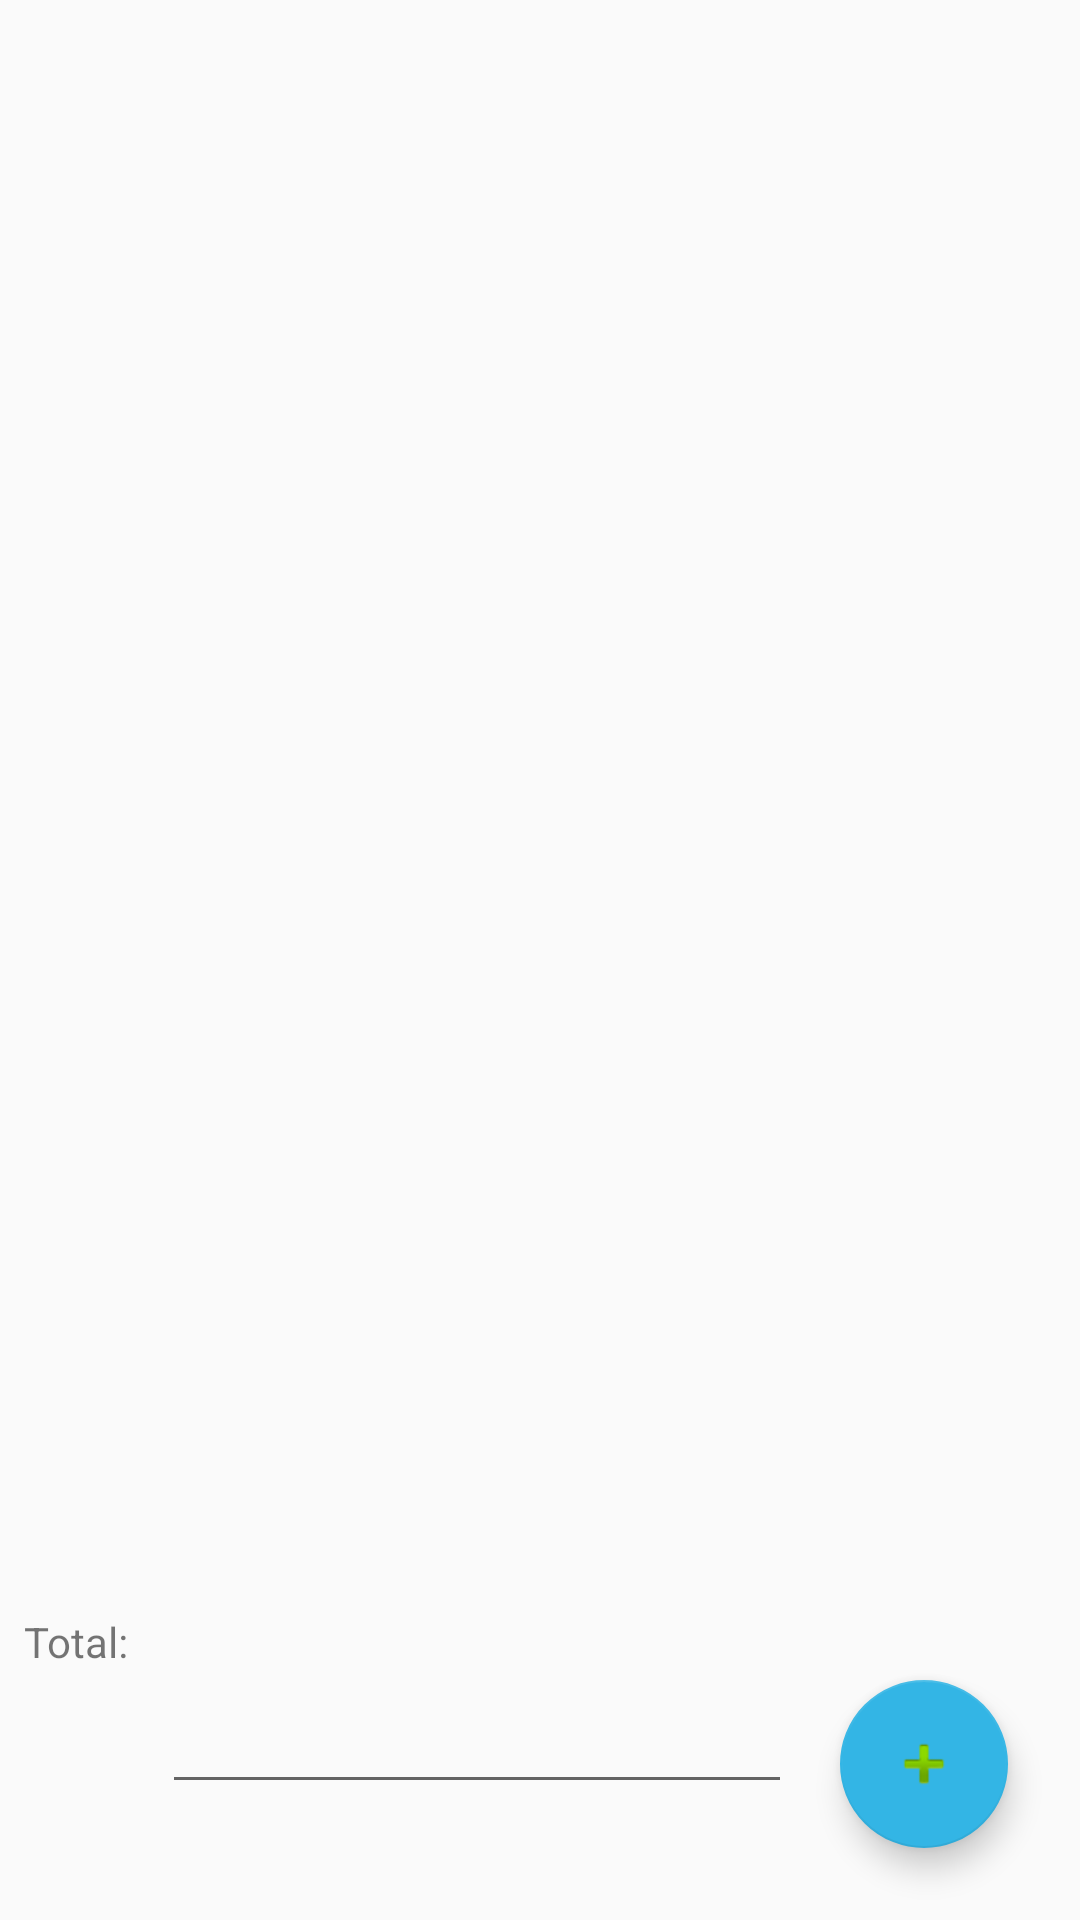

Reconstruct the res/layout file that produces this screen, plus the resources it refers to.
<!-- AndroidManifest.xml: application theme AppTheme -->
<!-- res/layout/activity_main.xml -->
<?xml version="1.0" encoding="utf-8"?>
<android.support.constraint.ConstraintLayout xmlns:android="http://schemas.android.com/apk/res/android"
    xmlns:app="http://schemas.android.com/apk/res-auto"
    xmlns:tools="http://schemas.android.com/tools"
    android:layout_width="match_parent"
    android:layout_height="match_parent"
    tools:context="com.example.subbook.MainActivity">

    <ListView
        android:id="@+id/subList"
        android:layout_width="368dp"
        android:layout_height="495dp"
        android:layout_marginBottom="100dp"
        android:layout_marginEnd="8dp"
        android:layout_marginStart="8dp"
        android:layout_marginTop="8dp"
        app:layout_constraintBottom_toBottomOf="parent"
        app:layout_constraintEnd_toEndOf="parent"
        app:layout_constraintStart_toStartOf="parent"
        app:layout_constraintTop_toTopOf="parent" />

    <android.support.design.widget.FloatingActionButton
        android:id="@+id/newEntryButton"
        android:layout_width="wrap_content"
        android:layout_height="wrap_content"
        android:layout_marginBottom="24dp"
        android:layout_marginRight="24dp"
        android:clickable="true"
        app:backgroundTint="@android:color/holo_blue_light"
        app:layout_constraintBottom_toBottomOf="parent"
        app:layout_constraintRight_toRightOf="parent"
        app:rippleColor="@android:color/background_light"
        app:srcCompat="@android:drawable/ic_input_add" />

    <TextView
        android:id="@+id/total"
        android:layout_width="wrap_content"
        android:layout_height="wrap_content"
        android:layout_marginStart="8dp"
        android:layout_marginTop="16dp"
        android:text="Total: "
        app:layout_constraintStart_toStartOf="parent"
        app:layout_constraintTop_toBottomOf="@+id/subList" />

    <EditText
        android:id="@+id/totalDisplay"
        android:layout_width="wrap_content"
        android:layout_height="41dp"
        android:layout_marginBottom="8dp"
        android:layout_marginStart="8dp"
        android:layout_marginTop="8dp"
        android:clickable="false"
        android:editable="false"
        android:ems="10"
        android:focusable="false"
        android:text=""
        app:layout_constraintBottom_toBottomOf="parent"
        app:layout_constraintStart_toEndOf="@+id/total"
        app:layout_constraintTop_toBottomOf="@+id/subList" />
</android.support.constraint.ConstraintLayout>
<!-- resources referenced by this layout -->
<resources>
  <style name="AppTheme" parent="Theme.AppCompat.Light.DarkActionBar">
          
          <item name="colorPrimary">@color/colorPrimary</item>
          <item name="colorPrimaryDark">@color/colorPrimaryDark</item>
          <item name="colorAccent">@color/colorAccent</item>
      </style>
  <color name="colorPrimary">#3F51B5</color>
  <color name="colorPrimaryDark">#303F9F</color>
  <color name="colorAccent">#FF4081</color>
</resources>
